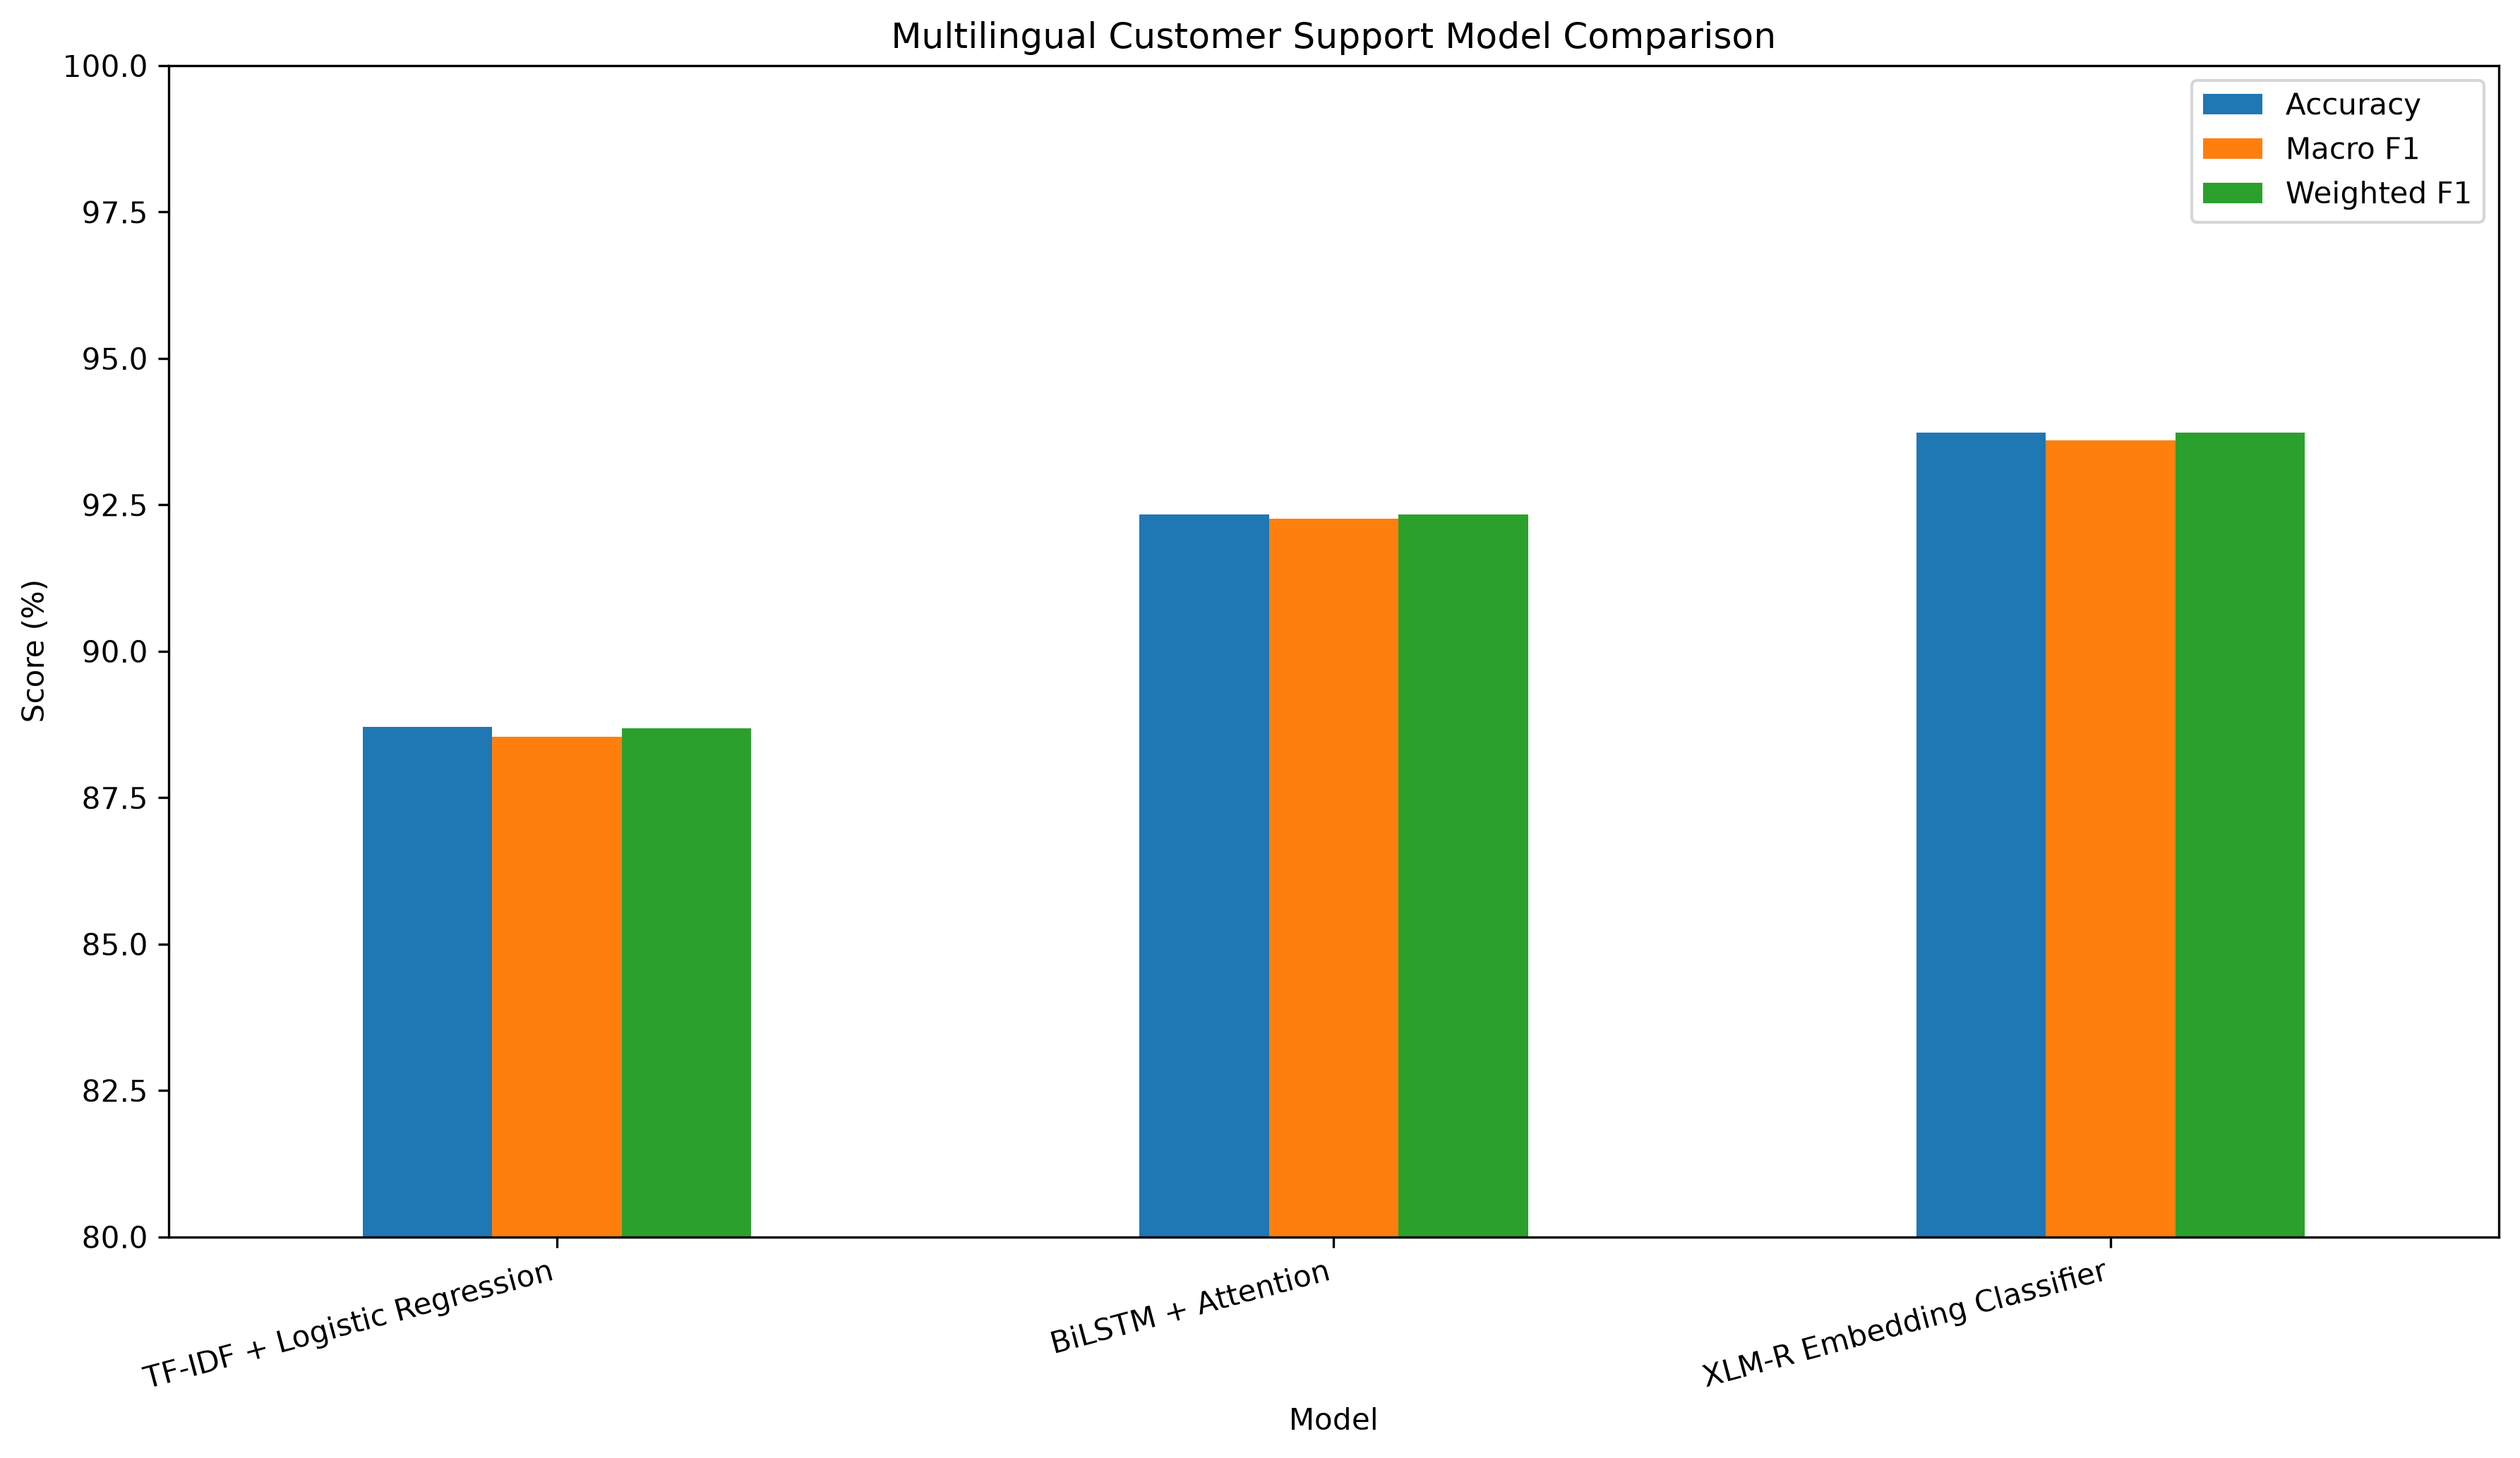

The file beside this chart, header and first rows:
Model, Accuracy, Macro F1, Weighted F1, Test Samples
TF-IDF + Logistic Regression, 88.71, 88.54, 88.68, 5118
BiLSTM + Attention, 92.34, 92.26, 92.33, 5118
XLM-R Embedding Classifier, 93.73, 93.6, 93.73, 5118
